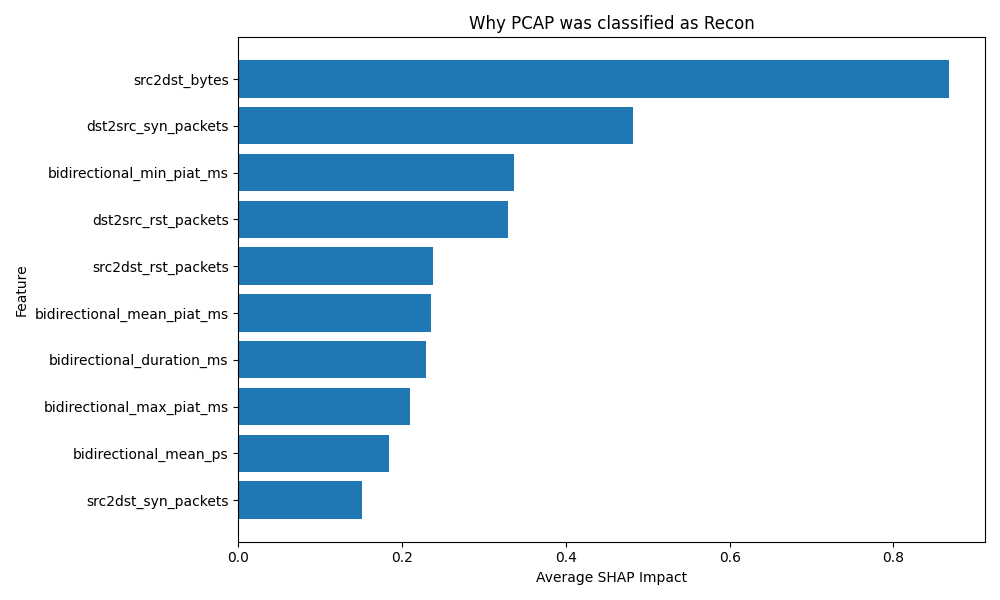

The file beside this chart, header and first rows:
Feature, SHAP_Importance
src2dst_bytes, 0.8684
dst2src_syn_packets, 0.482
bidirectional_min_piat_ms, 0.3363
dst2src_rst_packets, 0.3293
src2dst_rst_packets, 0.2375
bidirectional_mean_piat_ms, 0.2352
bidirectional_duration_ms, 0.2292
bidirectional_max_piat_ms, 0.2095
bidirectional_mean_ps, 0.1834
src2dst_syn_packets, 0.1511
bidirectional_syn_packets, 0.1395
bidirectional_bytes, 0.1172
dst2src_ack_packets, 0.07397
src2dst_packets, 0.07363
bidirectional_ack_packets, 0.06696
bidirectional_min_ps, 0.05916
src2dst_duration_ms, 0.0535
bidirectional_packets, 0.04627
bidirectional_rst_packets, 0.03971
src2dst_mean_ps, 0.03562
dst2src_min_ps, 0.03077
src2dst_ack_packets, 0.02898
src2dst_stddev_ps, 0.02488
bidirectional_stddev_ps, 0.02473
bidirectional_max_ps, 0.02454
dst2src_bytes, 0.0234
src2dst_max_ps, 0.02004
protocol, 0.01827
dst2src_psh_packets, 0.01724
bidirectional_stddev_piat_ms, 0.01649
src2dst_stddev_piat_ms, 0.01591
src2dst_mean_piat_ms, 0.01578
src2dst_min_ps, 0.01504
src2dst_min_piat_ms, 0.01195
dst2src_mean_ps, 0.009945
src2dst_max_piat_ms, 0.007867
dst2src_max_ps, 0.006328
dst2src_stddev_piat_ms, 0.006293
dst2src_fin_packets, 0.004872
dst2src_mean_piat_ms, 0.004622
dst2src_duration_ms, 0.004395
bidirectional_psh_packets, 0.003769
dst2src_min_piat_ms, 0.00332
src2dst_psh_packets, 0.002584
dst2src_packets, 0.002549
dst2src_max_piat_ms, 0.002388
src2dst_fin_packets, 0.002063
dst2src_stddev_ps, 0.001706
bidirectional_fin_packets, 0.001055
ip_version, 0.0008944
bidirectional_cwr_packets, 0.0005458
bidirectional_urg_packets, 0.0001539
bidirectional_ece_packets, 0.0001454
src2dst_cwr_packets, 8.440487e-05
dst2src_ece_packets, 3.6530633e-05
dst2src_cwr_packets, 8.92344e-06
src2dst_urg_packets, 4.79074e-06
src2dst_ece_packets, 1.4298428e-06
dst2src_urg_packets, 3.854974e-07
